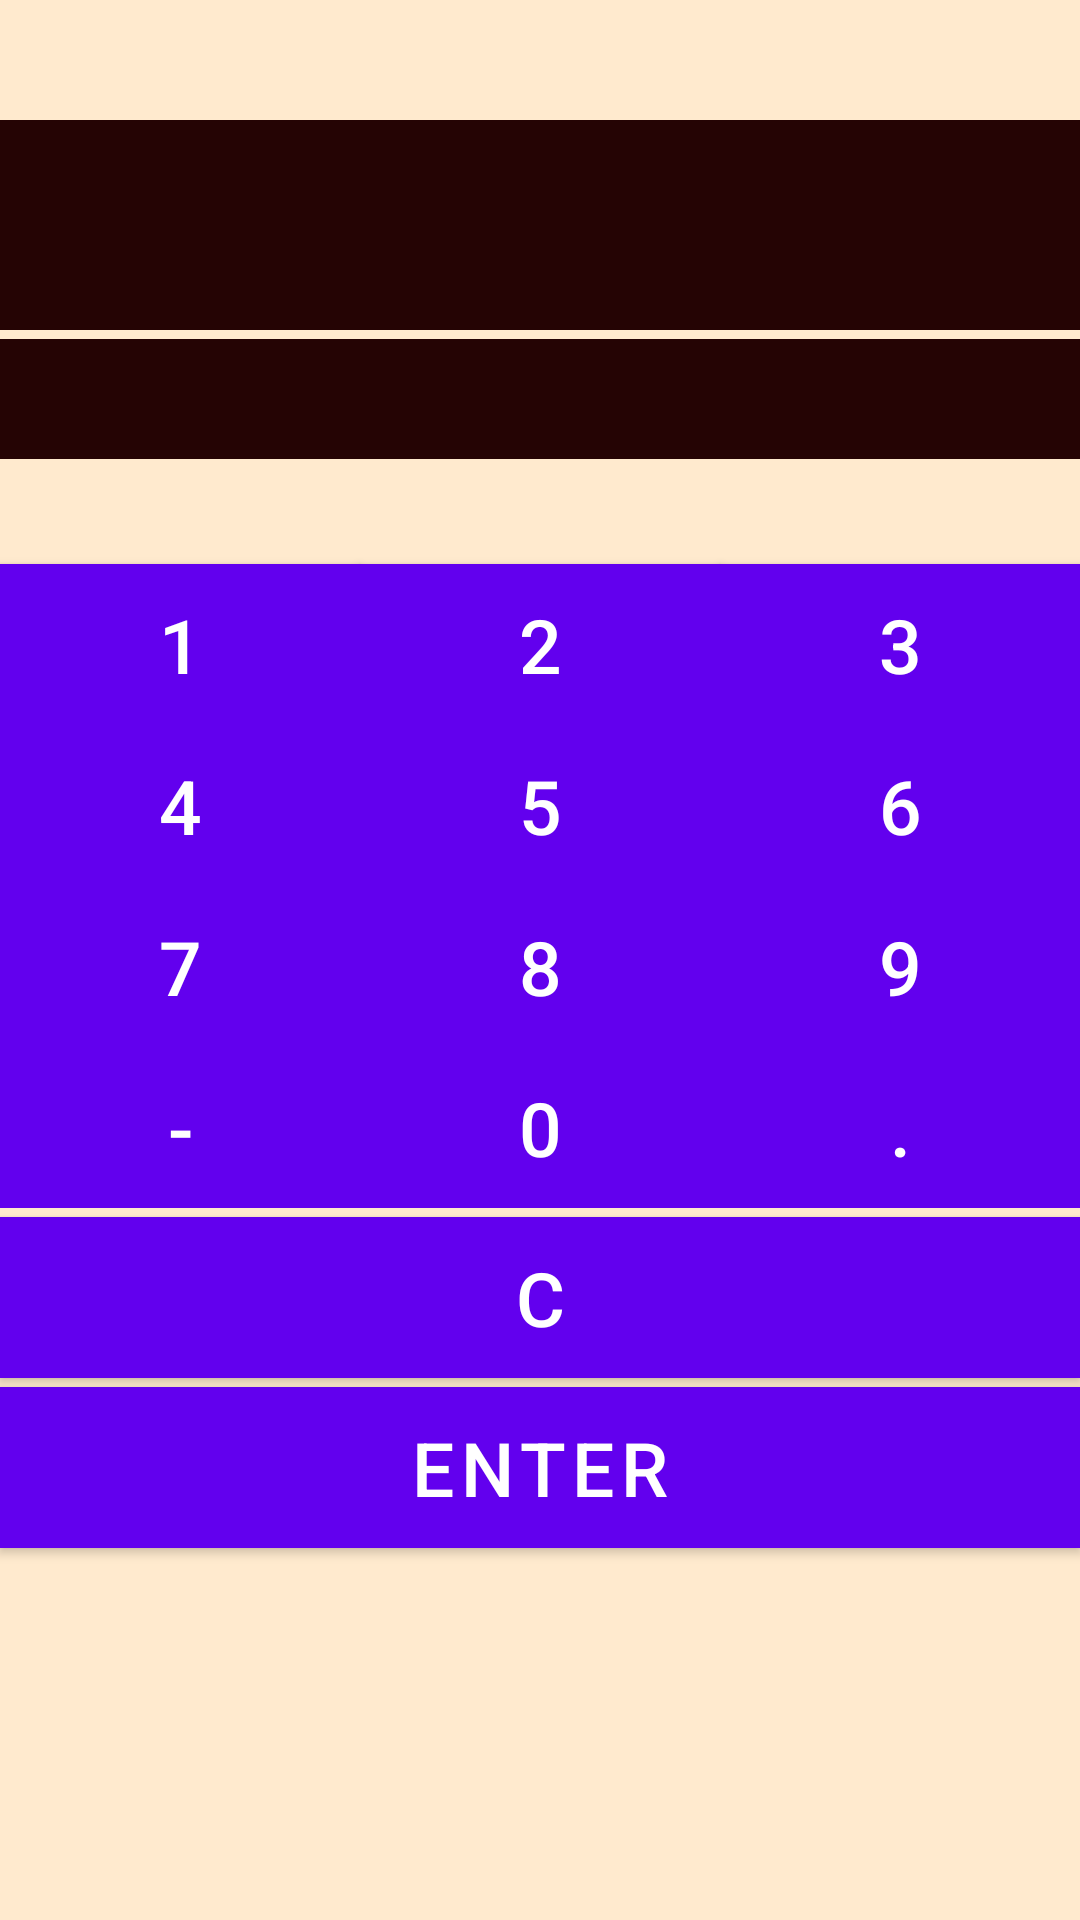

The Android layout XML behind this screen, and the referenced resources:
<!-- AndroidManifest.xml: fallback theme Theme.MaterialComponents.DayNight.NoActionBar -->
<!-- res/layout/activity_mathtest.xml -->
<?xml version="1.0" encoding="utf-8"?>
<RelativeLayout
    xmlns:android="http://schemas.android.com/apk/res/android"
    xmlns:app="http://schemas.android.com/apk/res-auto"
    xmlns:tools="http://schemas.android.com/tools"
    android:layout_width="match_parent"
    android:layout_height="match_parent"
    android:fitsSystemWindows="true"
    tools:context=".MathTest"
    android:id="@+id/mtestcontent"
    android:background="@color/background">

    <TextView
        android:layout_width="match_parent"
        android:layout_height="70dp"
        android:id="@+id/mathProblem"
        android:text=""
        android:textColor="#FFF"
        android:textSize="25sp"
        android:background="@color/blackish"
        android:textAlignment="center"
        android:gravity="center"

        android:layout_centerHorizontal="true"
        android:layout_alignParentTop="true"
        android:layout_marginTop="40dp"/>

    <TextView
        android:layout_width="match_parent"
        android:layout_height="40dp"
        android:text=""
        android:textColor="#FFF"
        android:textSize="25sp"
        android:id="@+id/mathAnswer"
        android:background="@color/blackish"

        android:layout_marginTop="3dp"
        android:layout_below="@+id/mathProblem"
        android:textAlignment="center" />

    <LinearLayout
        android:id="@+id/LinearLayout1"
        android:layout_width="match_parent"
        android:layout_height="wrap_content"
        android:layout_below="@id/mathAnswer"
        android:layout_marginTop="10dp">
        <Button
            android:layout_width="match_parent"
            android:layout_height="match_parent"
            android:layout_weight="1"
            android:text="1"
            android:textSize="25sp"
            android:id="@+id/n1"
            android:textColor="@drawable/button_text_color"
            android:background="@drawable/keypad_selector"
            android:layout_below="@+id/mathAnswer"
            android:layout_marginTop="25dp"/>

        <Button
            android:layout_width="match_parent"
            android:layout_height="match_parent"
            android:layout_weight="1"
            android:text="2"
            android:textSize="25sp"
            android:id="@+id/n2"
            android:textColor="@drawable/button_text_color"
            android:background="@drawable/keypad_selector"
            android:layout_below="@+id/mathAnswer"
            android:layout_marginTop="25dp" />

        <Button
            android:layout_width="match_parent"
            android:layout_height="match_parent"
            android:layout_weight="1"
            android:text="3"
            android:textSize="25sp"
            android:id="@+id/n3"
            android:textColor="@drawable/button_text_color"
            android:background="@drawable/keypad_selector"
            android:layout_below="@+id/mathAnswer"
            android:layout_marginTop="25dp"/>
    </LinearLayout>

    <LinearLayout
        android:id="@+id/LinearLayout2"
        android:layout_width="match_parent"
        android:layout_height="wrap_content"
        android:layout_below="@id/LinearLayout1" >
        <Button
            android:layout_width="match_parent"
            android:layout_height="wrap_content"
            android:layout_weight="1"
            android:text="4"
            android:textSize="25sp"
            android:textColor="@drawable/button_text_color"
            android:background="@drawable/keypad_selector"
            android:id="@+id/n4" />

        <Button
            android:layout_width="match_parent"
            android:layout_height="wrap_content"
            android:layout_weight="1"
            android:text="5"
            android:textSize="25sp"
            android:textColor="@drawable/button_text_color"
            android:background="@drawable/keypad_selector"
            android:id="@+id/n5"/>

        <Button
            android:layout_width="match_parent"
            android:layout_height="wrap_content"
            android:layout_weight="1"
            android:text="6"
            android:textSize="25sp"
            android:textColor="@drawable/button_text_color"
            android:background="@drawable/keypad_selector"
            android:id="@+id/n6" />
    </LinearLayout>

    <LinearLayout
        android:id="@+id/LinearLayout3"
        android:layout_width="match_parent"
        android:layout_height="wrap_content"
        android:layout_below="@id/LinearLayout2" >

        <Button
            android:layout_width="match_parent"
            android:layout_height="wrap_content"
            android:layout_weight="1"
            android:text="7"
            android:textSize="25sp"
            android:id="@+id/n7"
            android:textColor="@drawable/button_text_color"
            android:background="@drawable/keypad_selector" />

        <Button
            android:layout_width="match_parent"
            android:layout_height="wrap_content"
            android:layout_weight="1"
            android:text="8"
            android:textSize="25sp"
            android:id="@+id/n8"
            android:textColor="@drawable/button_text_color"
            android:background="@drawable/keypad_selector"
            />

        <Button
            android:layout_width="match_parent"
            android:layout_height="wrap_content"
            android:layout_weight="1"
            android:text="9"
            android:textSize="25sp"
            android:id="@+id/n9"
            android:textColor="@drawable/button_text_color"
            android:background="@drawable/keypad_selector" />
    </LinearLayout>

    <LinearLayout
        android:id="@+id/LinearLayout4"
        android:layout_width="match_parent"
        android:layout_height="wrap_content"
        android:layout_below="@id/LinearLayout3" >
        <Button
            android:layout_width="match_parent"
            android:layout_height="wrap_content"
            android:layout_weight="1"
            android:text="-"
            android:textSize="25sp"
            android:id="@+id/nminus"
            android:textColor="@drawable/button_text_color"
            android:background="@drawable/keypad_selector" />

        <Button
            android:layout_width="match_parent"
            android:layout_height="wrap_content"
            android:layout_weight="1"
            android:text="0"
            android:textSize="25sp"
            android:id="@+id/n0"
            android:textColor="@drawable/button_text_color"
            android:background="@drawable/keypad_selector" />

        <Button
            android:layout_width="match_parent"
            android:layout_height="wrap_content"
            android:layout_weight="1"
            android:text="."
            android:textSize="25sp"
            android:id="@+id/ndecimal"
            android:textColor="@drawable/button_text_color"
            android:background="@drawable/keypad_selector" />
    </LinearLayout>

    <Button
        android:layout_width="match_parent"
        android:layout_height="wrap_content"
        android:text="C"
        android:textSize="25sp"
        android:id="@+id/clear"
        android:textColor="@drawable/button_text_color"
        android:background="@drawable/blackbuttonclick"
        android:layout_marginTop="3dp"
        android:layout_below="@id/LinearLayout4"/>

    <Button
        android:layout_width="match_parent"
        android:layout_height="wrap_content"
        android:text="Enter"
        android:textSize="25sp"
        android:id="@+id/enterButton"
        android:textColor="@drawable/button_text_color"
        android:background="@drawable/blackbuttonclick"
        android:layout_below="@id/clear"
        android:layout_marginTop="3dp" />

    <TextView
        android:layout_width="wrap_content"
        android:layout_height="wrap_content"
        android:textAppearance="?android:attr/textAppearanceSmall"
        android:id="@+id/qcount"
        android:textSize="12sp"
        android:textColor="#000"
        android:layout_alignParentBottom="true"
        android:layout_alignParentLeft="true"
        android:layout_alignParentStart="true" />

</RelativeLayout>
<!-- resources referenced by this layout -->
<resources>
  <color name="background">#FFEACE</color>
  <color name="blackish">#250404</color>
  <!-- drawable blackbuttonclick (drawable) -->
  <?xml version="1.0" encoding="utf-8"?>
  <selector xmlns:android="http://schemas.android.com/apk/res/android">
      <item android:state_pressed="true"
          android:drawable="@color/blackishclick" /> 
      <item android:drawable="@color/blackish" /> 
  </selector>
  <!-- drawable button_text_color (drawable) -->
  <?xml version="1.0" encoding="utf-8"?>
  <selector xmlns:android="http://schemas.android.com/apk/res/android">
          <item android:state_focused="true" android:state_pressed="false" android:color="#ffffff" />
          <item android:state_focused="true" android:state_pressed="true" android:color="#000000" />
          <item android:state_focused="false" android:state_pressed="true" android:color="#000000" />
          <item android:color="#ffffff" />
  </selector>
  <!-- drawable keypad_selector (drawable) -->
  <?xml version="1.0" encoding="utf-8"?>
  <selector xmlns:android="http://schemas.android.com/apk/res/android">
      <item android:state_focused="true" android:state_pressed="false" android:drawable="@drawable/keypad" />
      <item android:state_focused="true" android:state_pressed="true" android:drawable="@drawable/keypad_click" />
      <item android:state_focused="false" android:state_pressed="true" android:drawable="@drawable/keypad_click" />
      <item android:drawable="@drawable/keypad" />
  </selector>
  <color name="blackishclick">#210303</color>
  <!-- drawable keypad (drawable) -->
  <?xml version="1.0" encoding="utf-8"?>
  <shape xmlns:android="http://schemas.android.com/apk/res/android"
      android:shape="rectangle">
      <solid
          android:color="@color/orange"
          />
      <stroke
          android:width="4px" android:color="@color/blackish" />
  </shape>
  <!-- drawable keypad_click (drawable) -->
  <?xml version="1.0" encoding="utf-8"?>
  <shape xmlns:android="http://schemas.android.com/apk/res/android"
      android:shape="rectangle">
      <solid
          android:color="@color/orangeclick"
          />
      <stroke
          android:width="4px" android:color="@color/blackish" />
  </shape>
  <color name="orange">#FFA500</color>
  <color name="orangeclick">#E59400</color>
</resources>
